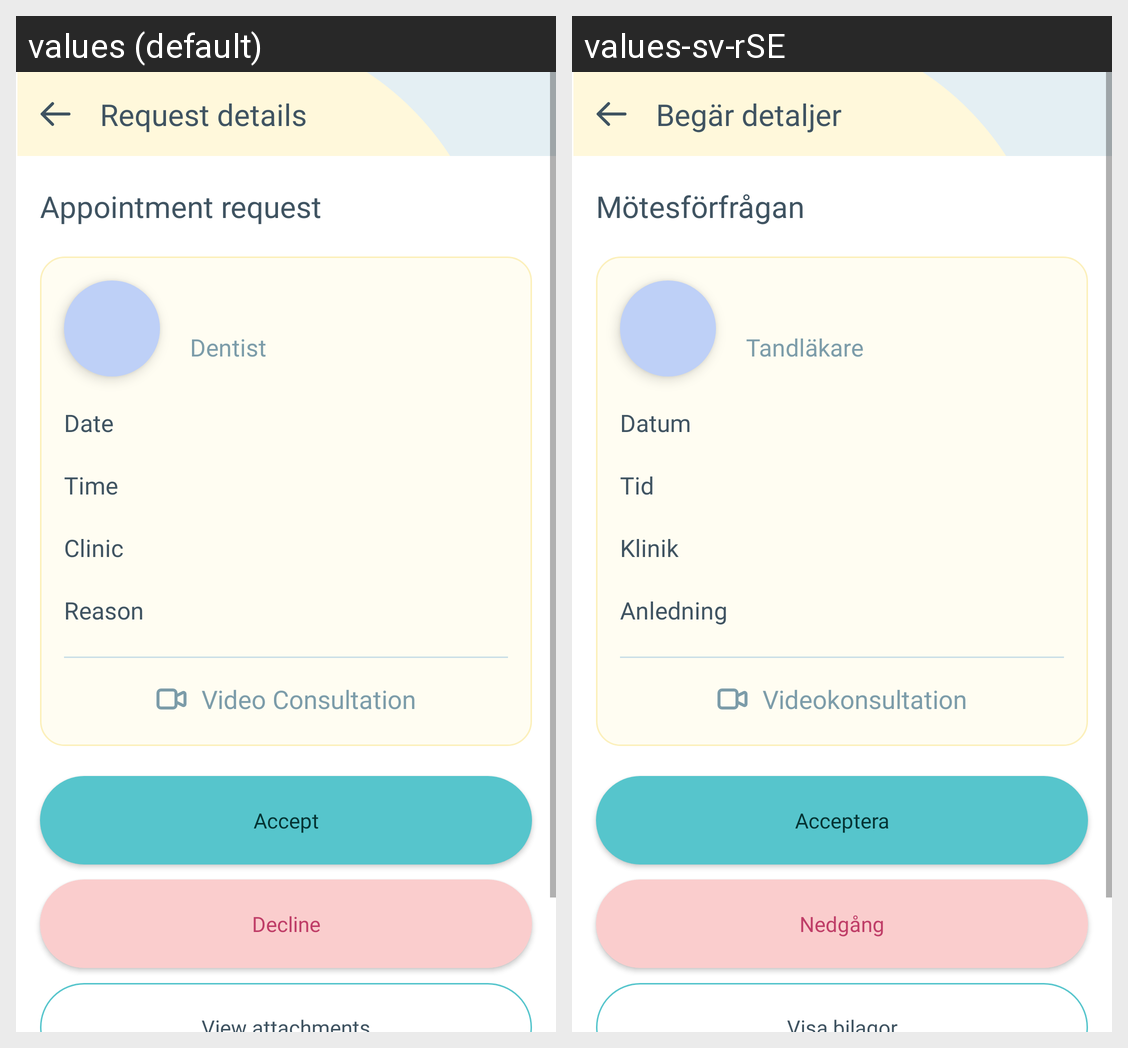

Here is an Android app screen in its default locale and in the app's own translations. Write out the translated-string differences for the strings that appear on this screen.
Android screen res/layout/fragment_request_details.xml rendered under 2 locales, left to right: values (default), values-sv-rSE. Device: Nexus 5 (rendered at 1080×1920; each locale shown at half size, 540×960, under a caption strip naming it); theme Theme.Dentify.
Strings drawn on this screen, with the default value and each locale's value (text and hints the layout hard-codes, and strings that could not be matched under every locale, appear in the picture but are not listed):

request_details
  values: Request details
  values-sv-rSE: Begär detaljer

appointment_request
  values: Appointment request
  values-sv-rSE: Mötesförfrågan

dentist
  values: Dentist
  values-sv-rSE: Tandläkare

date
  values: Date
  values-sv-rSE: Datum

time
  values: Time
  values-sv-rSE: Tid

clinic
  values: Clinic
  values-sv-rSE: Klinik

reason
  values: Reason
  values-sv-rSE: Anledning

video_consultation
  values: Video Consultation
  values-sv-rSE: Videokonsultation

accept
  values: Accept
  values-sv-rSE: Acceptera

decline
  values: Decline
  values-sv-rSE: Nedgång
